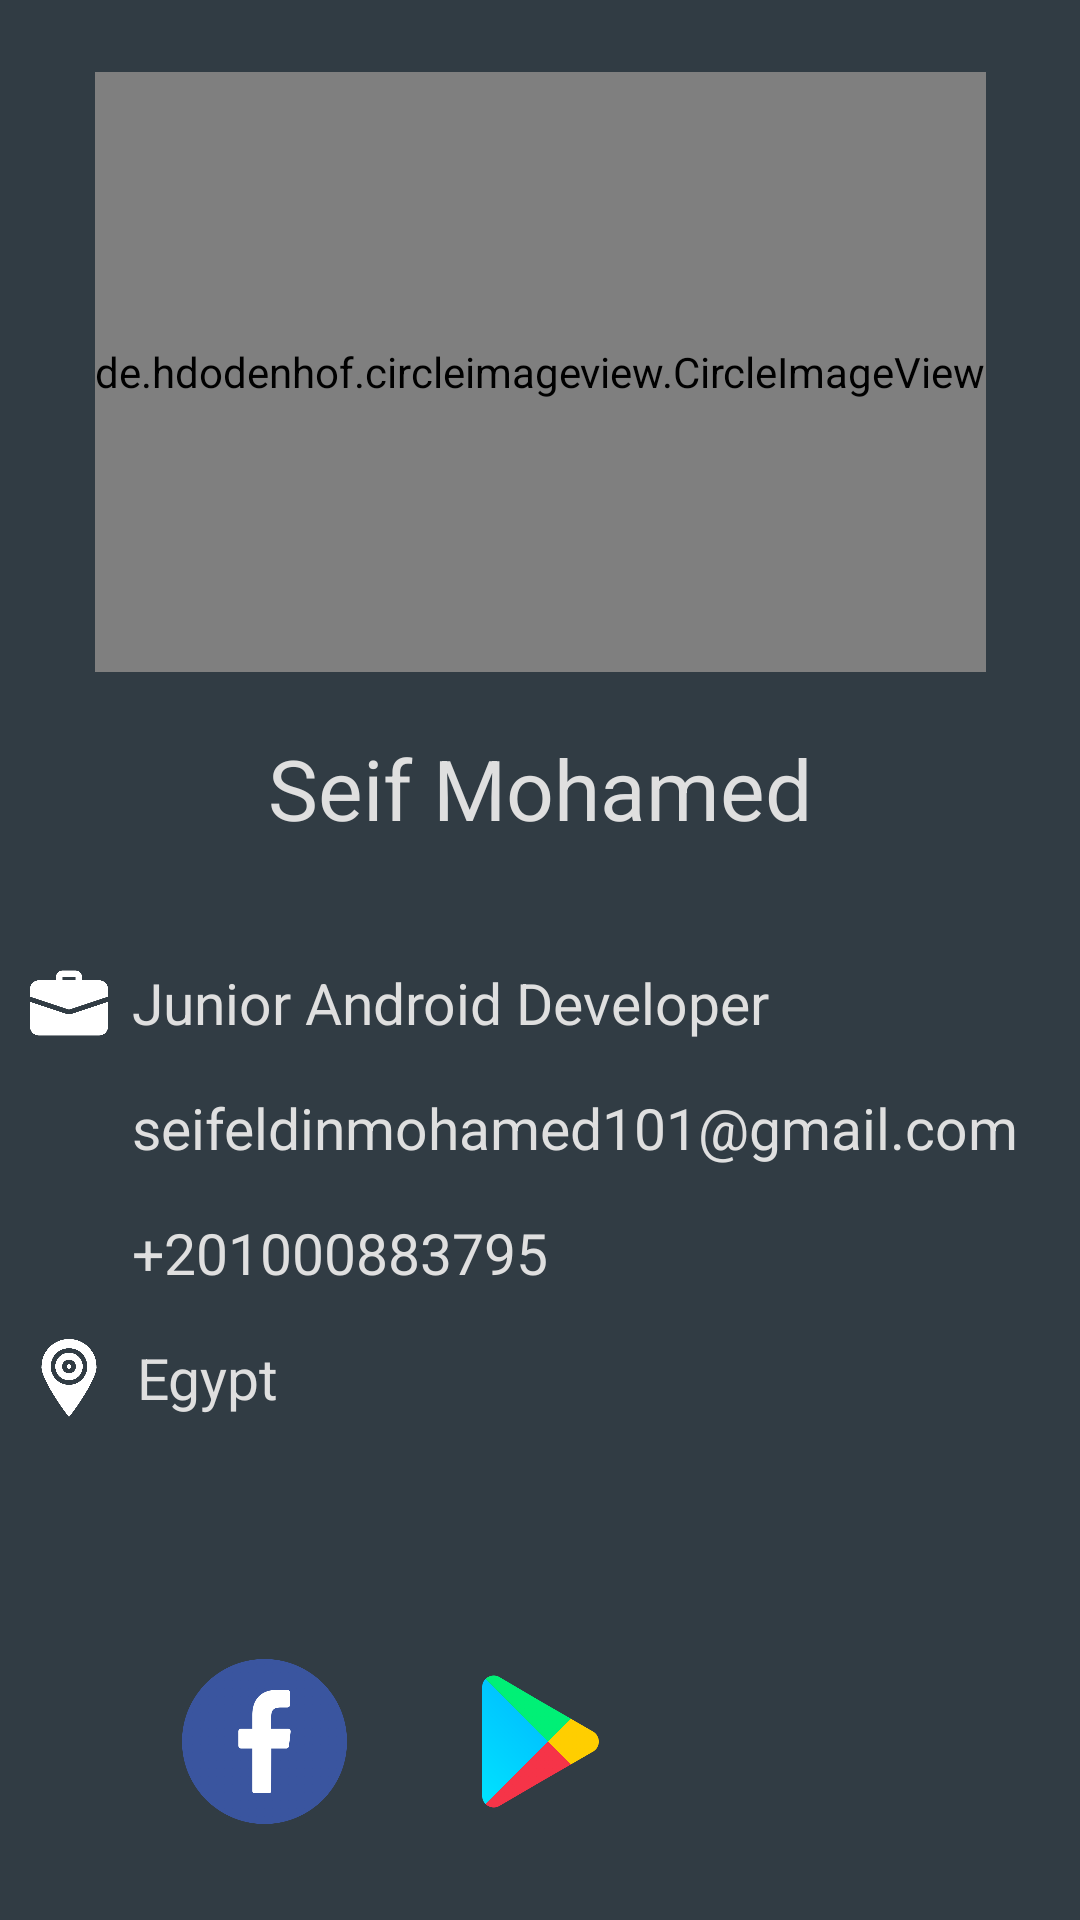

Layout XML and referenced resources for this Android screen:
<!-- AndroidManifest.xml: application theme splashTheme -->
<!-- res/layout/fragment_about.xml -->
<?xml version="1.0" encoding="utf-8"?>
<androidx.constraintlayout.widget.ConstraintLayout xmlns:android="http://schemas.android.com/apk/res/android"
    xmlns:app="http://schemas.android.com/apk/res-auto"
    xmlns:tools="http://schemas.android.com/tools"
    android:layout_width="match_parent"
    android:layout_height="match_parent"
    android:background="@color/background"
    tools:context=".ui.fragments.AboutFragment">

    <TextView
        android:id="@+id/textView2"
        android:layout_width="wrap_content"
        android:layout_height="wrap_content"
        android:layout_marginStart="8dp"
        android:layout_marginTop="16dp"
        android:layout_marginEnd="8dp"
        android:text="@string/phone_number"
        android:textColor="@color/textColor"
        android:textSize="19sp"
        app:layout_constraintEnd_toEndOf="parent"
        app:layout_constraintHorizontal_bias="0.0"
        app:layout_constraintStart_toEndOf="@+id/imageView6"
        app:layout_constraintTop_toBottomOf="@+id/textView7" />

    <ImageView
        android:id="@+id/imageView"
        android:layout_width="26dp"
        android:layout_height="26dp"
        android:layout_marginStart="10dp"
        android:contentDescription="@string/email_for_about_fragment"
        android:src="@drawable/ic_phone"
        app:layout_constraintBottom_toBottomOf="@+id/textView2"
        app:layout_constraintStart_toStartOf="parent"
        app:layout_constraintTop_toTopOf="@+id/textView2" />

    <ImageView
        android:id="@+id/google_play_img"
        android:layout_width="55dp"
        android:layout_height="55dp"
        android:layout_marginBottom="32dp"
        android:contentDescription="@string/google_play_icon_for_about_fragment"
        android:src="@drawable/ic_google_play"
        app:layout_constraintBottom_toBottomOf="parent"
        app:layout_constraintEnd_toStartOf="@+id/linked_img"
        app:layout_constraintHorizontal_bias="0.5"
        app:layout_constraintStart_toEndOf="@+id/facebook_img" />

    <ImageView
        android:id="@+id/linked_img"
        android:layout_width="55dp"
        android:layout_height="55dp"
        android:layout_marginEnd="24dp"
        android:layout_marginBottom="32dp"
        android:contentDescription="@string/linked_in_icon_for_about_fragment"
        android:src="@drawable/ic_linkedin"
        app:layout_constraintBottom_toBottomOf="parent"
        app:layout_constraintEnd_toEndOf="parent"
        app:layout_constraintHorizontal_bias="0.5"
        app:layout_constraintStart_toEndOf="@+id/google_play_img" />

    <de.hdodenhof.circleimageview.CircleImageView
        android:id="@+id/profile_image"
        android:layout_width="wrap_content"
        android:layout_height="200dp"
        android:layout_marginTop="24dp"
        android:src="@drawable/seif_crop"
        app:layout_constraintEnd_toEndOf="parent"
        app:layout_constraintStart_toStartOf="parent"
        app:layout_constraintTop_toTopOf="parent" />

    <TextView
        android:id="@+id/textView6"
        android:layout_width="wrap_content"
        android:layout_height="wrap_content"
        android:layout_marginTop="20dp"
        android:text="@string/seif_mohamed"
        android:textColor="@color/textColor"
        android:textSize="28sp"
        app:layout_constraintEnd_toEndOf="parent"
        app:layout_constraintStart_toStartOf="parent"
        app:layout_constraintTop_toBottomOf="@+id/profile_image" />

    <ImageView
        android:id="@+id/facebook_img"
        android:layout_width="55dp"
        android:layout_height="55dp"
        android:layout_marginStart="24dp"
        android:layout_marginBottom="32dp"
        android:contentDescription="@string/facebook_icon_for_about_fragment"
        android:src="@drawable/ic_facebook"
        app:layout_constraintBottom_toBottomOf="parent"
        app:layout_constraintEnd_toStartOf="@+id/google_play_img"
        app:layout_constraintHorizontal_bias="0.5"
        app:layout_constraintStart_toStartOf="parent" />

    <TextView
        android:id="@+id/textView7"
        android:layout_width="wrap_content"
        android:layout_height="wrap_content"
        android:layout_marginStart="8dp"
        android:layout_marginTop="16dp"
        android:layout_marginEnd="8dp"
        android:text="@string/email_seifeldinmohamed101_gmail_com"
        android:textColor="@color/textColor"
        android:textSize="19sp"
        app:layout_constraintEnd_toEndOf="parent"
        app:layout_constraintHorizontal_bias="0.0"
        app:layout_constraintStart_toEndOf="@+id/imageView6"
        app:layout_constraintTop_toBottomOf="@+id/textView10" />

    <TextView
        android:id="@+id/textView8"
        android:layout_width="wrap_content"
        android:layout_height="wrap_content"
        android:layout_marginStart="8dp"
        android:layout_marginTop="16dp"
        android:layout_marginEnd="16dp"
        android:text="@string/country_egypt"
        android:textColor="@color/textColor"
        android:textSize="19sp"
        app:layout_constraintEnd_toEndOf="parent"
        app:layout_constraintHorizontal_bias="0.006"
        app:layout_constraintStart_toEndOf="@+id/imageView7"
        app:layout_constraintTop_toBottomOf="@+id/textView2" />

    <ImageView
        android:id="@+id/imageView6"
        android:layout_width="26dp"
        android:layout_height="26dp"
        android:layout_marginStart="10dp"
        android:contentDescription="@string/email_for_about_fragment"
        android:src="@drawable/ic_email"
        app:layout_constraintBottom_toBottomOf="@+id/textView7"
        app:layout_constraintStart_toStartOf="parent"
        app:layout_constraintTop_toTopOf="@+id/textView7"
        app:layout_constraintVertical_bias="1.0" />

    <ImageView
        android:id="@+id/imageView7"
        android:layout_width="26dp"
        android:layout_height="26dp"
        android:layout_marginStart="10dp"
        android:contentDescription="@string/place_icon_for_about_fragment"
        android:src="@drawable/ic_country"
        app:layout_constraintBottom_toBottomOf="@+id/textView8"
        app:layout_constraintStart_toStartOf="parent"
        app:layout_constraintTop_toTopOf="@+id/textView8"
        app:layout_constraintVertical_bias="0.0" />

    <TextView
        android:id="@+id/textView10"
        android:layout_width="wrap_content"
        android:layout_height="wrap_content"
        android:layout_marginStart="8dp"
        android:layout_marginTop="40dp"
        android:layout_marginEnd="8dp"
        android:text="@string/junior_android_developer"
        android:textColor="@color/textColor"
        android:textSize="19sp"
        app:layout_constraintEnd_toEndOf="parent"
        app:layout_constraintHorizontal_bias="0.0"
        app:layout_constraintStart_toEndOf="@+id/imageView8"
        app:layout_constraintTop_toBottomOf="@+id/textView6" />

    <ImageView
        android:id="@+id/imageView8"
        android:layout_width="26dp"
        android:layout_height="26dp"
        android:layout_marginStart="10dp"
        android:contentDescription="@string/job_icon_for_about_fragment"
        android:src="@drawable/ic_job"
        app:layout_constraintBottom_toBottomOf="@+id/textView10"
        app:layout_constraintStart_toStartOf="parent"
        app:layout_constraintTop_toTopOf="@+id/textView10" />

</androidx.constraintlayout.widget.ConstraintLayout>
<!-- resources referenced by this layout -->
<resources>
  <color name="background">@color/MediumGray</color>
  <color name="textColor">@color/lightGray</color>
  <!-- drawable ic_country: png bitmap (drawable, 22490 bytes) -->
  <!-- drawable ic_facebook: png bitmap (drawable, 29659 bytes) -->
  <!-- drawable ic_google_play: png bitmap (drawable, 27886 bytes) -->
  <!-- drawable ic_job: png bitmap (drawable, 7900 bytes) -->
  <!-- drawable seif_crop: jpeg bitmap (drawable, 84874 bytes) -->
  <string name="country_egypt">Egypt</string>
  <string name="email_for_about_fragment">email icon for about fragment</string>
  <string name="email_seifeldinmohamed101_gmail_com">seifeldinmohamed101@gmail.com</string>
  <string name="facebook_icon_for_about_fragment">facebook icon for about fragment</string>
  <string name="google_play_icon_for_about_fragment">google play icon for about fragment</string>
  <string name="job_icon_for_about_fragment">job icon for about fragment</string>
  <string name="junior_android_developer">Junior Android Developer</string>
  <string name="linked_in_icon_for_about_fragment">linked in icon for about fragment</string>
  <string name="phone_number">+201000883795</string>
  <string name="place_icon_for_about_fragment">place icon for about fragment</string>
  <string name="seif_mohamed">Seif Mohamed</string>
  <style name="splashTheme" parent="Theme.AppCompat.Light.NoActionBar">
          <item name="android:windowBackground">@drawable/splash_screen</item>
          <item name="android:windowTranslucentStatus">true</item>
          <item name="android:windowTranslucentNavigation">true</item>
      </style>
  <color name="MediumGray">#313C44</color>
  <color name="lightGray">#DFDFDF</color>
  <!-- drawable splash_screen: png bitmap (drawable, 28208 bytes) -->
</resources>
